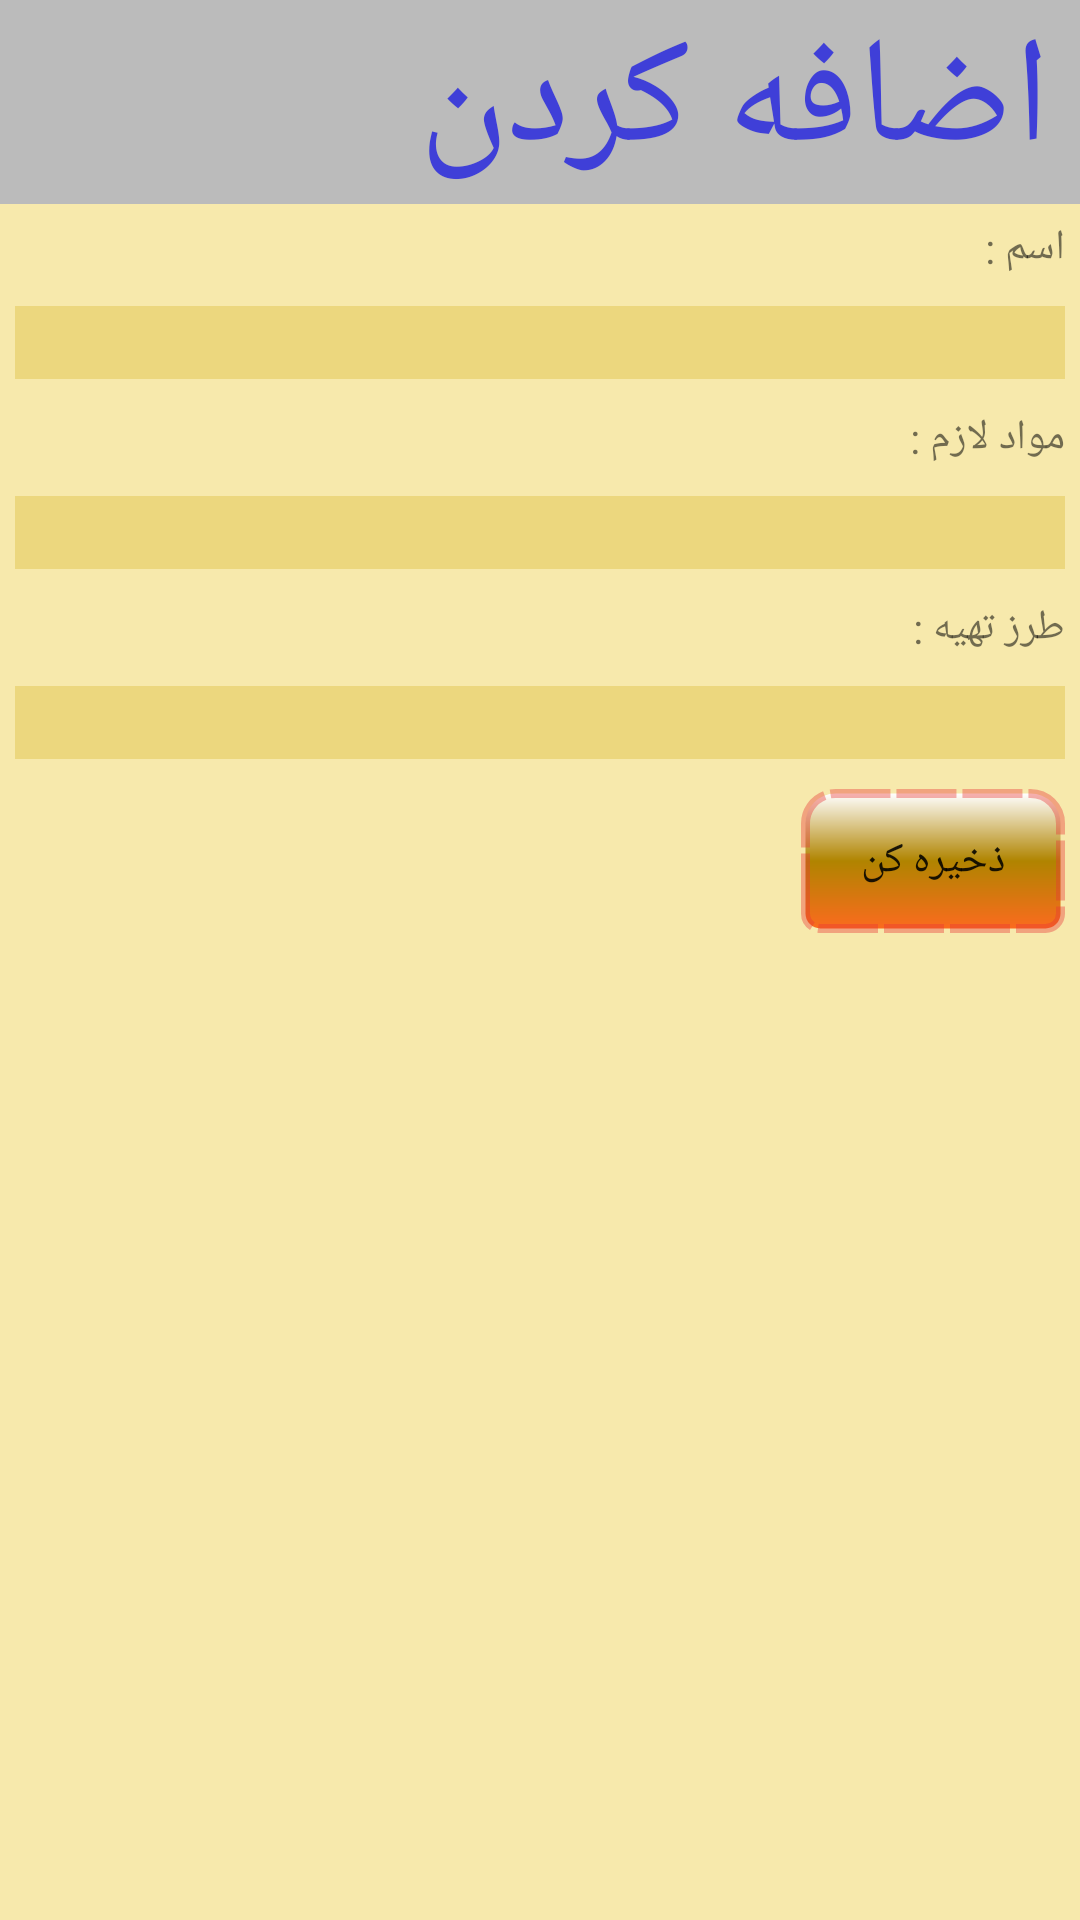

Write the Android layout XML for this screen, with the resource values it uses.
<!-- AndroidManifest.xml: application theme AppTheme -->
<!-- res/layout/activity_add.xml -->
<?xml version="1.0" encoding="utf-8"?>

<LinearLayout xmlns:android="http://schemas.android.com/apk/res/android"
    android:orientation="vertical" android:layout_width="match_parent"
    android:layout_height="match_parent"
    android:background="#f7e9ac"
    android:gravity="right">
    <Toolbar
        android:id="@+id/toolbar"
        android:layout_width="match_parent"
        android:layout_height="wrap_content"
        android:background="#bbbbbb">

        <TextView
            android:layout_width="match_parent"
            android:layout_height="wrap_content"
            android:textColor="#3f3fd8"
            android:textSize="50sp"
            android:text="اضافه کردن"
            android:textDirection="rtl"
            android:id="@+id/txtezafe"
            android:layout_marginRight="10dp"/>
    </Toolbar>
    <ScrollView
        android:layout_width="match_parent"
        android:layout_height="match_parent">
        <LinearLayout
            android:layout_width="match_parent"
            android:layout_height="match_parent"
            android:orientation="vertical"
            android:gravity="right">

            <TextView
                android:layout_width="match_parent"
                android:layout_height="wrap_content"
                android:text="اسم :"
                android:layout_margin="5dp"/>

            <EditText
                android:layout_width="match_parent"
                android:layout_height="wrap_content"
                android:layout_margin="5dp"
                android:background="#ecd77e"
                android:singleLine="false"
                android:textDirection="rtl"
                android:paddingRight="2dp"
                android:id="@+id/etesm"/>
            <TextView
                android:layout_width="match_parent"
                android:layout_height="wrap_content"
                android:text="مواد لازم :"
                android:layout_margin="5dp"/>

            <EditText
                android:layout_width="match_parent"
                android:layout_height="wrap_content"
                android:layout_margin="5dp"
                android:background="#ecd77e"
                android:singleLine="false"
                android:textDirection="rtl"
                android:paddingRight="2dp"
                android:id="@+id/etmavadelazem"/>
            <TextView
                android:layout_width="match_parent"
                android:layout_height="wrap_content"
                android:text="طرز تهیه :"
                android:layout_margin="5dp"/>

            <EditText
                android:layout_width="match_parent"
                android:layout_height="wrap_content"
                android:layout_margin="5dp"
                android:background="#ecd77e"
                android:singleLine="false"
                android:textDirection="rtl"
                android:paddingRight="2dp"
                android:id="@+id/ettarzetahiye" />
            <Button
                android:layout_width="wrap_content"
                android:layout_height="wrap_content"
                android:layout_margin="5dp"
                android:text="ذخیره کن"
                android:id="@+id/btnadd2"
                android:background="@drawable/button"/>
        </LinearLayout>
    </ScrollView>

</LinearLayout>
<!-- resources referenced by this layout -->
<resources>
  <!-- drawable button (drawable) -->
  <?xml version="1.0" encoding="utf-8"?>
  
  <shape xmlns:android="http://schemas.android.com/apk/res/android">
  <corners
      android:topLeftRadius="10dp"
      android:bottomLeftRadius="5dp"
      android:bottomRightRadius="5dp"
      android:topRightRadius="10dp"/>
  
      <stroke
          android:dashGap="2dp"
          android:color="#64e53636"
          android:dashWidth="20dp"
          android:width="3dp"/>
      <gradient
          android:angle="90"
          android:centerColor="#b08400"
          android:startColor="#fb6b1e"
          android:endColor="#ffffff"/>
  </shape>
  <style name="AppTheme" parent="Theme.AppCompat.Light.NoActionBar">
          
          <item name="colorPrimary">@color/colorPrimary</item>
          <item name="colorPrimaryDark">#aaaaaa</item>
          <item name="colorAccent">@color/colorAccent</item>
      </style>
  <color name="colorPrimary">#b69e74</color>
  <color name="colorAccent">#d27848</color>
</resources>
